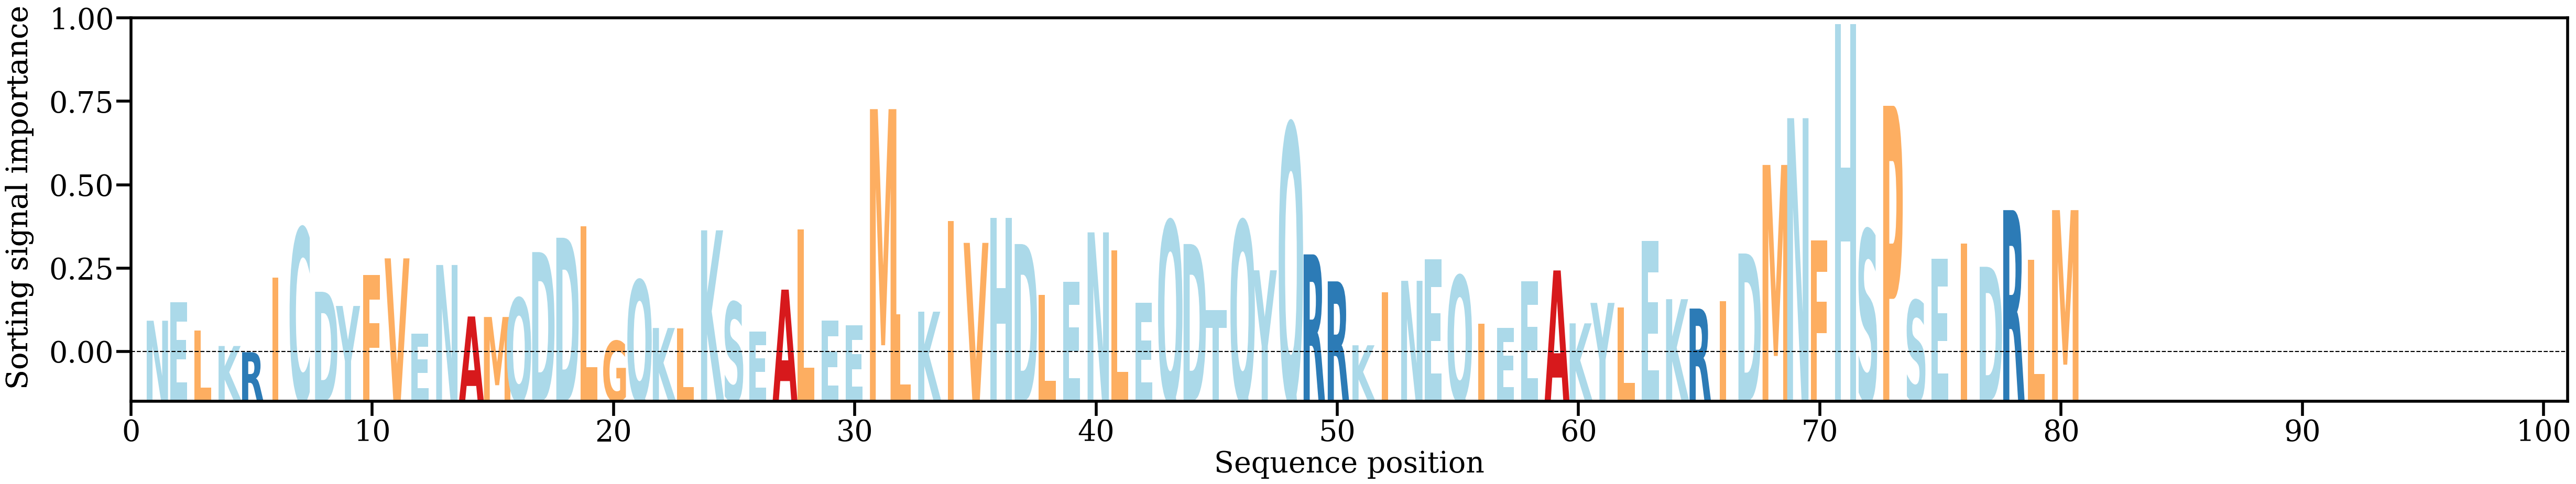

The data file committed next to this chart (first rows):
AA, Alpha
N, [0.00773497]
E, [0.00937382]
L, [0.00684373]
K, [0.00546115]
R, [0.00490363]
I, [0.01159386]
C, [0.01605504]
D, [0.01033761]
Y, [0.00906258]
F, [0.01185582]
V, [0.01334094]
E, [0.00656257]
N, [0.01274593]
A, [0.00811511]
M, [0.00807041]
Q, [0.00976497]
D, [0.01390565]
D, [0.01519512]
L, [0.01624425]
G, [0.0059098]
Q, [0.01136723]
K, [0.00708069]
L, [0.00703591]
K, [0.0158618]
S, [0.00940582]
E, [0.00674468]
A, [0.01052996]
L, [0.01594824]
E, [0.00773616]
E, [0.00733156]
M, [0.02675963]
L, [0.00832483]
K, [0.00854887]
I, [0.01670362]
V, [0.01473494]
H, [0.01697943]
D, [0.01462819]
L, [0.01005927]
E, [0.01123871]
N, [0.01567907]
L, [0.01405444]
E, [0.009347]
Q, [0.0167033]
D, [0.01463037]
T, [0.00870693]
Q, [0.01670988]
Y, [0.01226988]
Q, [0.02541989]
R, [0.01369881]
R, [0.0112726]
K, [0.00552599]
I, [0.01029081]
N, [0.01132098]
E, [0.01326614]
Q, [0.01177295]
I, [0.0074452]
E, [0.00710099]
E, [0.01128863]
A, [0.01225415]
K, [0.0074983]
... 20 more rows
